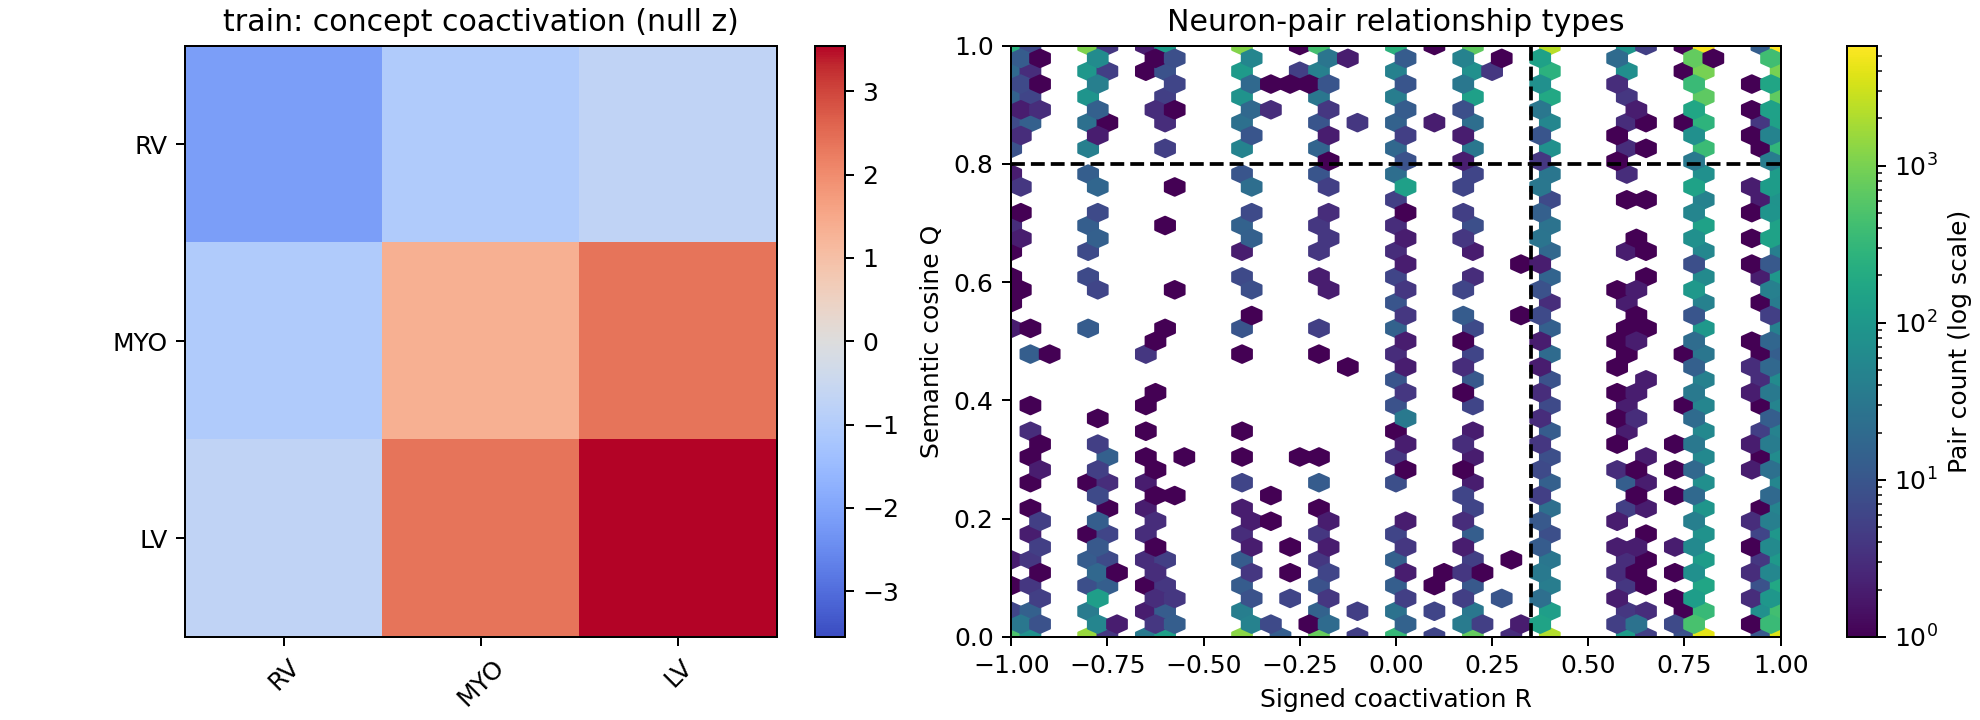

Source data for this figure (header and first rows):
split, concept_c, concept_d, weight, semantic_only, weight_per_edge_mass, profile_null_mean, profile_delta, profile_z, profile_p, profile_q, degree_null_mean, degree_delta, degree_z, degree_p, degree_q
train, RV, RV, 0.4223, 0.07657, 3.5307798737270845e-06, 0.6443, -0.222, -2.115, 1.0, 1.0, 0.4528, -0.03054, -1.562, 0.9, 1.0
train, RV, MYO, 0.4548, 0.02934, 3.802507842471195e-06, 0.5519, -0.09707, -1.048, 0.9, 1.0, 0.4701, -0.01535, -1.48, 1.0, 1.0
train, RV, LV, 1.456, 0.01987, 1.2177718985148726e-05, 1.625, -0.1689, -0.7105, 0.6, 0.9, 1.445, 0.01174, 0.634, 0.4, 0.6
train, MYO, MYO, 0.5635, 0.03295, 4.71194933210365e-06, 0.4506, 0.113, 1.345, 0.2, 0.4, 0.5577, 0.005885, 0.5404, 0.4, 0.6
train, MYO, LV, 1.834, 0.03867, 1.5335820390168988e-05, 1.337, 0.4967, 2.369, 0.1, 0.3, 1.808, 0.02595, 1.736, 0.1, 0.6
train, LV, LV, 5.867, 0.1039, 4.905611921724935e-05, 3.926, 1.941, 3.549, 0.1, 0.3, 5.825, 0.04235, 0.9041, 0.3, 0.6
